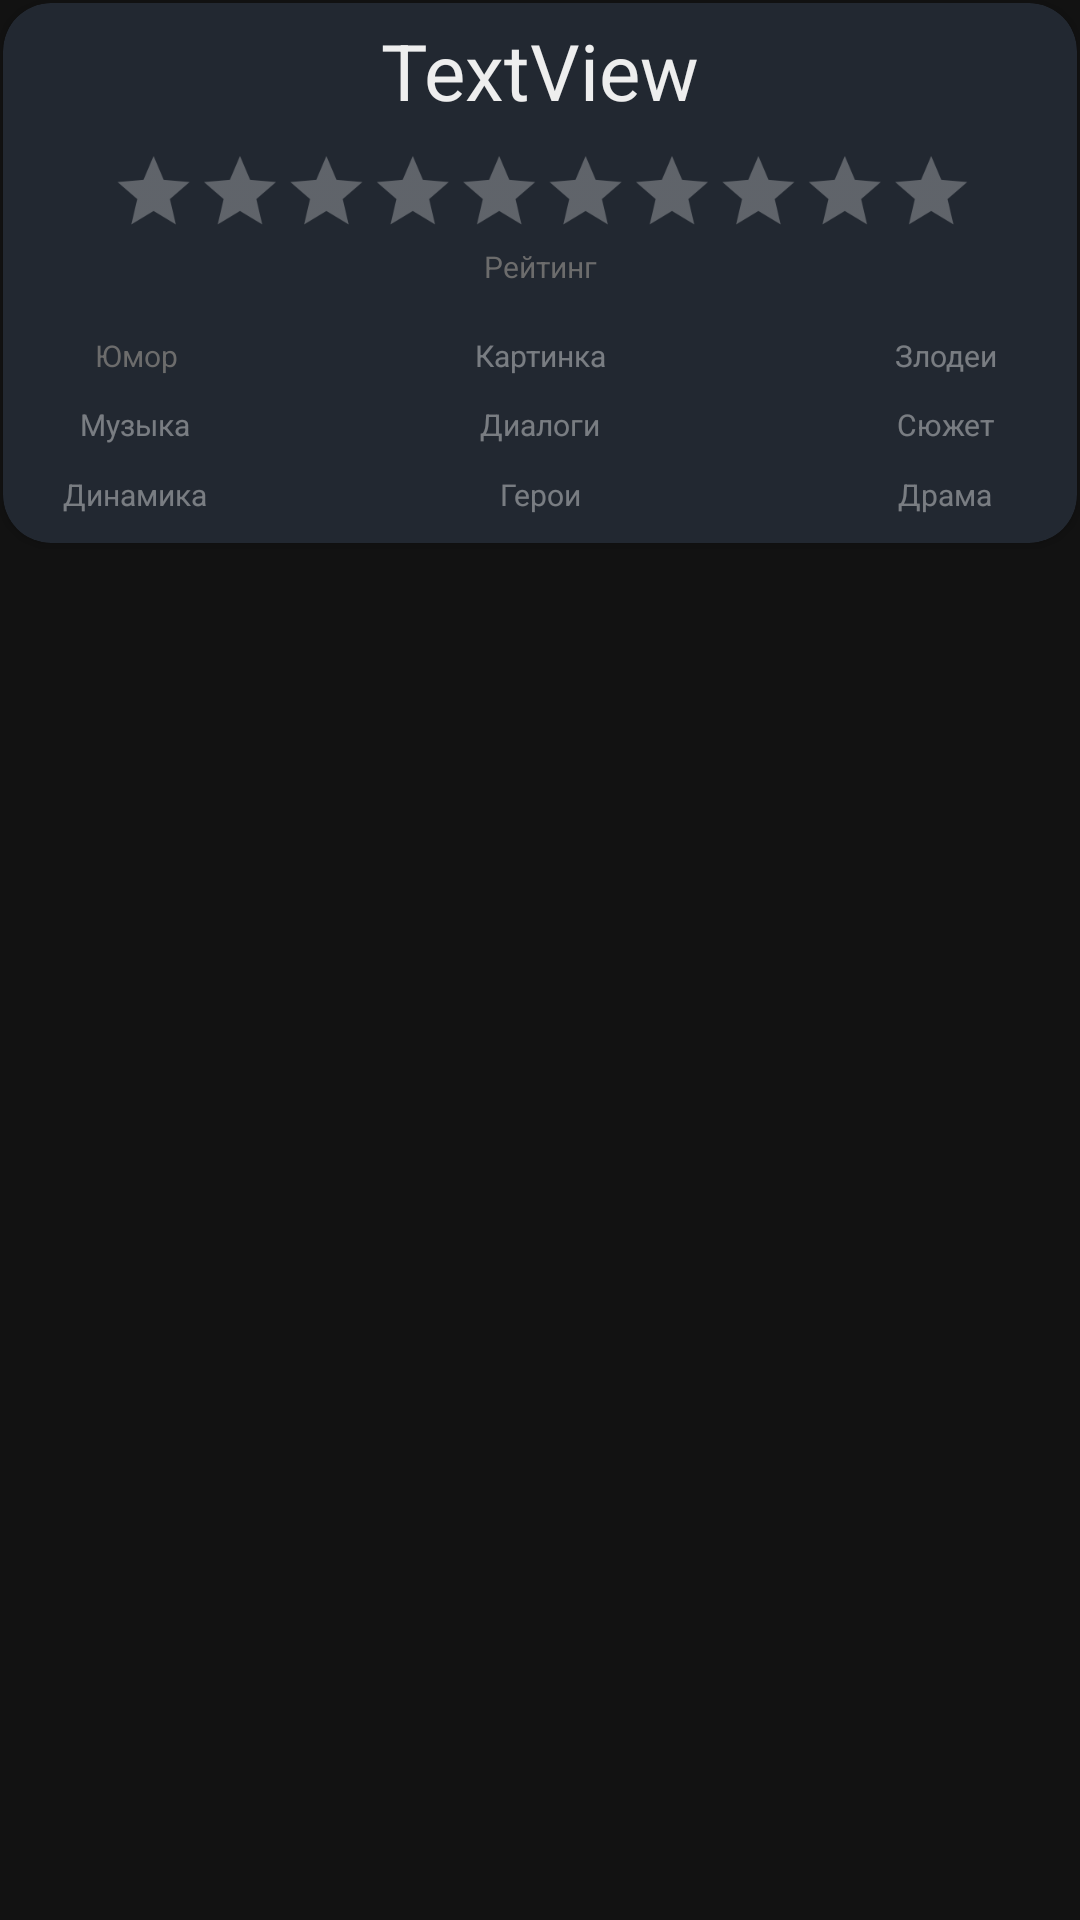

This screen was rendered from an Android layout file. Write that file and the resources it references.
<!-- AndroidManifest.xml: application theme Theme.NewTopMovies -->
<!-- res/layout/movie_card.xml -->
<?xml version="1.0" encoding="utf-8"?>
<androidx.constraintlayout.widget.ConstraintLayout xmlns:android="http://schemas.android.com/apk/res/android"
    xmlns:app="http://schemas.android.com/apk/res-auto"
    xmlns:tools="http://schemas.android.com/tools"
    android:id="@+id/constraint"
    android:layout_width="match_parent"
    android:layout_height="wrap_content"
    android:background="@color/orange">

    <androidx.cardview.widget.CardView
        android:id="@+id/card_movie"
        android:layout_width="0dp"
        android:layout_height="180dp"
        android:layout_marginStart="1dp"
        android:layout_marginTop="1dp"
        android:layout_marginEnd="1dp"
        android:layout_marginBottom="1dp"
        android:backgroundTint="@color/grey_dark"
        app:cardCornerRadius="16dp"
        app:layout_constraintBottom_toBottomOf="parent"
        app:layout_constraintEnd_toEndOf="parent"
        app:layout_constraintStart_toStartOf="parent"
        app:layout_constraintTop_toTopOf="parent"
        app:layout_constraintVertical_bias="0.0">

        <androidx.constraintlayout.widget.ConstraintLayout
            android:layout_width="match_parent"
            android:layout_height="match_parent"
            android:backgroundTint="@color/grey_dark">

            <TextView
                android:id="@+id/antiheroes_value_card"
                android:layout_width="100dp"
                android:layout_height="wrap_content"
                android:layout_marginStart="35dp"
                android:layout_marginTop="20dp"
                android:layout_marginEnd="32dp"
                android:layout_weight="1"
                android:gravity="center"
                android:text="@string/antiheroes"
                android:textColor="#65FFFFFF"
                android:textSize="10sp"
                app:layout_constraintBottom_toTopOf="@+id/story_value_card"
                app:layout_constraintEnd_toEndOf="parent"
                app:layout_constraintHorizontal_bias="0.5"
                app:layout_constraintStart_toEndOf="@+id/image_value_card"
                app:layout_constraintTop_toBottomOf="@+id/rating_movie_card" />

            <TextView
                android:id="@+id/drama_value_card"
                android:layout_width="0dp"
                android:layout_height="wrap_content"
                android:gravity="center"
                android:text="@string/drama"
                android:textColor="#65FFFFFF"
                android:textSize="10sp"
                app:layout_constraintBottom_toBottomOf="parent"
                app:layout_constraintEnd_toEndOf="@id/story_value_card"
                app:layout_constraintHorizontal_bias="0.5"
                app:layout_constraintStart_toStartOf="@id/story_value_card"
                app:layout_constraintTop_toBottomOf="@+id/story_value_card" />

            <TextView
                android:id="@+id/story_value_card"
                android:layout_width="0dp"
                android:layout_height="wrap_content"
                android:gravity="center"
                android:text="@string/story"
                android:textColor="#65FFFFFF"
                android:textSize="10sp"
                app:layout_constraintBottom_toTopOf="@+id/drama_value_card"
                app:layout_constraintEnd_toEndOf="@id/antiheroes_value_card"
                app:layout_constraintHorizontal_bias="0.5"
                app:layout_constraintStart_toStartOf="@id/antiheroes_value_card"
                app:layout_constraintTop_toBottomOf="@+id/antiheroes_value_card"
                app:layout_constraintVertical_bias="0.263" />

            <TextView
                android:id="@+id/dialogs_value_card"
                android:layout_width="0dp"
                android:layout_height="wrap_content"
                android:gravity="center"
                android:text="@string/dialogs"
                android:textColor="#65FFFFFF"
                android:textSize="10sp"
                app:layout_constraintBottom_toTopOf="@+id/heroes_value_card"
                app:layout_constraintEnd_toEndOf="@id/image_value_card"
                app:layout_constraintHorizontal_bias="0.5"
                app:layout_constraintStart_toStartOf="@id/image_value_card"
                app:layout_constraintTop_toBottomOf="@+id/image_value_card"
                app:layout_constraintVertical_bias="0.263" />

            <TextView
                android:id="@+id/image_value_card"
                android:layout_width="100dp"
                android:layout_height="wrap_content"
                android:layout_marginStart="35dp"
                android:layout_marginTop="20dp"
                android:layout_weight="1"
                android:gravity="center"
                android:text="@string/image"
                android:textColor="#65FFFFFF"
                android:textSize="10sp"
                app:layout_constraintBottom_toTopOf="@+id/dialogs_value_card"
                app:layout_constraintEnd_toStartOf="@+id/antiheroes_value_card"
                app:layout_constraintHorizontal_bias="0.5"
                app:layout_constraintStart_toEndOf="@+id/humor_value_card"
                app:layout_constraintTop_toBottomOf="@+id/rating_movie_card" />

            <TextView
                android:id="@+id/heroes_value_card"
                android:layout_width="0dp"
                android:layout_height="wrap_content"
                android:gravity="center"
                android:text="@string/heroes"
                android:textColor="#65FFFFFF"
                android:textSize="10sp"
                app:layout_constraintBottom_toBottomOf="parent"
                app:layout_constraintEnd_toEndOf="@id/dialogs_value_card"
                app:layout_constraintHorizontal_bias="0.5"
                app:layout_constraintStart_toStartOf="@id/dialogs_value_card"
                app:layout_constraintTop_toBottomOf="@+id/dialogs_value_card" />

            <TextView
                android:id="@+id/humor_value_card"
                android:layout_width="100dp"
                android:layout_height="wrap_content"
                android:layout_marginStart="32dp"
                android:layout_marginTop="20dp"
                android:layout_weight="1"
                android:gravity="center"
                android:text="@string/humor"
                android:textColor="@color/grey"
                android:textSize="10sp"
                app:layout_constraintBottom_toTopOf="@+id/music_value_card"
                app:layout_constraintEnd_toStartOf="@+id/image_value_card"
                app:layout_constraintHorizontal_bias="0.5"
                app:layout_constraintStart_toStartOf="parent"
                app:layout_constraintTop_toBottomOf="@+id/rating_movie_card" />

            <TextView
                android:id="@+id/dynamic_value_card"
                android:layout_width="0dp"
                android:layout_height="wrap_content"
                android:gravity="center"
                android:text="@string/dynamic"
                android:textColor="#65FFFFFF"
                android:textSize="10sp"
                app:layout_constraintBottom_toBottomOf="parent"
                app:layout_constraintEnd_toEndOf="@+id/music_value_card"
                app:layout_constraintHorizontal_bias="0.5"
                app:layout_constraintStart_toStartOf="@+id/humor_value_card"
                app:layout_constraintTop_toBottomOf="@+id/music_value_card" />

            <TextView
                android:id="@+id/music_value_card"
                android:layout_width="0dp"
                android:layout_height="wrap_content"
                android:gravity="center"
                android:text="@string/music"
                android:textColor="#65FFFFFF"
                android:textSize="10sp"
                app:layout_constraintBottom_toTopOf="@+id/dynamic_value_card"
                app:layout_constraintEnd_toEndOf="@+id/humor_value_card"
                app:layout_constraintHorizontal_bias="0.5"
                app:layout_constraintStart_toStartOf="@+id/humor_value_card"
                app:layout_constraintTop_toBottomOf="@+id/humor_value_card"
                app:layout_constraintVertical_bias="0.21" />

            <RatingBar
                android:id="@+id/rating_movie_card"
                style="@style/RatingBar"
                android:layout_width="wrap_content"
                android:layout_height="wrap_content"
                android:layout_gravity="center"
                android:indeterminate="false"
                android:isIndicator="true"
                android:max="100"
                android:numStars="10"
                android:scaleX="0.8"
                android:scaleY="0.8"
                android:stepSize="0.01"
                app:layout_constraintEnd_toEndOf="parent"
                app:layout_constraintStart_toStartOf="parent"
                app:layout_constraintTop_toBottomOf="@+id/title_movie_card" />

            <TextView
                android:id="@+id/title_movie_card"
                android:layout_width="match_parent"
                android:layout_height="45dp"
                android:gravity="center"
                android:paddingStart="35dp"
                android:paddingEnd="35dp"
                android:text="TextView"
                android:textColor="@color/chalk_color"
                android:textSize="20sp"
                app:autoSizeMaxTextSize="26sp"
                app:autoSizeTextType="uniform"
                app:layout_constraintEnd_toEndOf="parent"
                app:layout_constraintStart_toStartOf="parent"
                app:layout_constraintTop_toTopOf="parent" />

            <TextView
                android:id="@+id/rating_value"
                android:layout_width="wrap_content"
                android:layout_height="wrap_content"
                android:text="Рейтинг"
                android:textColor="@color/grey"
                android:textSize="10sp"
                app:layout_constraintEnd_toEndOf="@+id/rating_movie_card"
                app:layout_constraintStart_toStartOf="@+id/rating_movie_card"
                app:layout_constraintTop_toBottomOf="@+id/rating_movie_card" />

            <TextView
                android:id="@+id/textView3"
                android:layout_width="0dp"
                android:layout_height="1dp"
                android:layout_marginBottom="5dp"
                android:background="@color/grey_medium_dark"
                android:textColor="@color/grey_medium_dark"
                app:layout_constraintBottom_toTopOf="@+id/image_value_card"
                app:layout_constraintEnd_toEndOf="parent"
                app:layout_constraintStart_toStartOf="parent" />

            <ImageView
                android:id="@+id/repeat"
                android:layout_width="wrap_content"
                android:layout_height="wrap_content"
                android:layout_marginStart="5dp"
                android:layout_marginTop="5dp"
                app:layout_constraintStart_toStartOf="parent"
                app:layout_constraintTop_toTopOf="parent" />

        </androidx.constraintlayout.widget.ConstraintLayout>

    </androidx.cardview.widget.CardView>

</androidx.constraintlayout.widget.ConstraintLayout>
<!-- resources referenced by this layout -->
<resources>
  <color name="chalk_color">#EEEEEE</color>
  <color name="grey">#6C6C6C</color>
  <color name="grey_dark">#222831</color>
  <string name="antiheroes">Злодеи</string>
  <string name="dialogs">Диалоги</string>
  <string name="drama">Драма</string>
  <string name="dynamic">Динамика</string>
  <string name="heroes">Герои</string>
  <string name="humor">Юмор</string>
  <string name="image">Картинка</string>
  <string name="music">Музыка</string>
  <string name="story">Сюжет</string>
  <style name="RatingBar" parent="Widget.AppCompat.RatingBar.Indicator">
          
          <item name="android:progressTint">@color/choco_milk</item>
          
          <item name="android:progressBackgroundTint">@color/chalk_color</item>
          
          <item name="android:secondaryProgressTint">@color/choco_milk</item>
      </style>
  <style name="Theme.NewTopMovies" parent="Theme.MaterialComponents">
          
          <item name="colorPrimary">@color/white</item>
          <item name="colorPrimaryVariant">@color/black</item>
          <item name="colorOnPrimary">@color/chalk_color</item>
          
          <item name="colorSecondary">@color/black</item>
          <item name="colorSecondaryVariant">@color/black</item>
          <item name="colorOnSecondary">@color/black</item>
          
          <item name="android:statusBarColor">@color/black</item>
  
          
          <item name="windowActionBar">false</item>
          <item name="windowNoTitle">true</item>
          <item name="android:windowFullscreen">false</item>
  
          <item name="bottomSheetDialogTheme">@style/ThemeOverlay.App.BottomSheetDialog</item>
      </style>
  <color name="white">#FFFFFFFF</color>
  <color name="black">#FF000000</color>
  <style name="ThemeOverlay.App.BottomSheetDialog" parent="ThemeOverlay.MaterialComponents.BottomSheetDialog">
          <item name="bottomSheetStyle">@style/ModalBottomSheetDialog</item>
      </style>
  <style name="ModalBottomSheetDialog" parent="Widget.MaterialComponents.BottomSheet.Modal">
          <item name="backgroundTint">@color/dark_grey</item>
          <item name="shapeAppearance">@style/ShapeAppearance.App.LargeComponent</item>
      </style>
  <color name="dark_grey">#272727</color>
  <style name="ShapeAppearance.App.LargeComponent" parent="ShapeAppearance.MaterialComponents.LargeComponent">
          <item name="cornerFamily">rounded</item>
          <item name="cornerSize">32dp</item>
      </style>
</resources>
